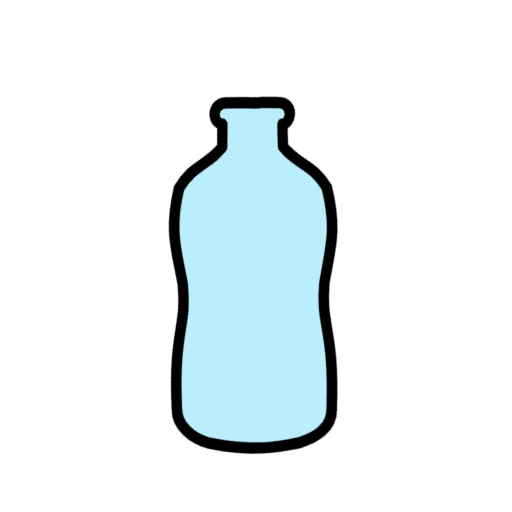
t = 0.00 s
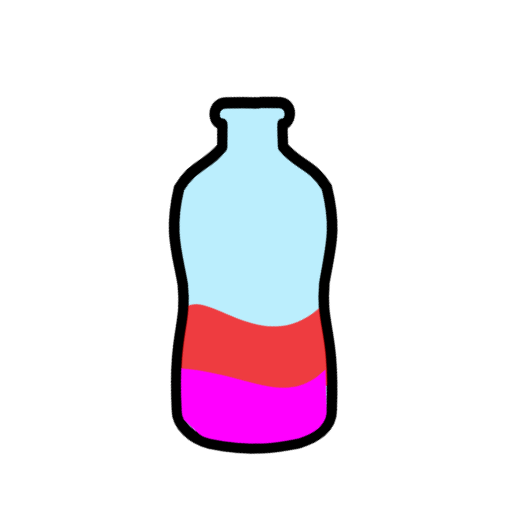
t = 0.65 s
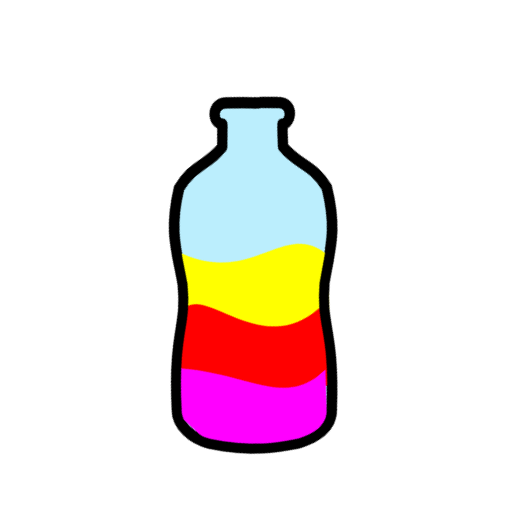
t = 1.20 s
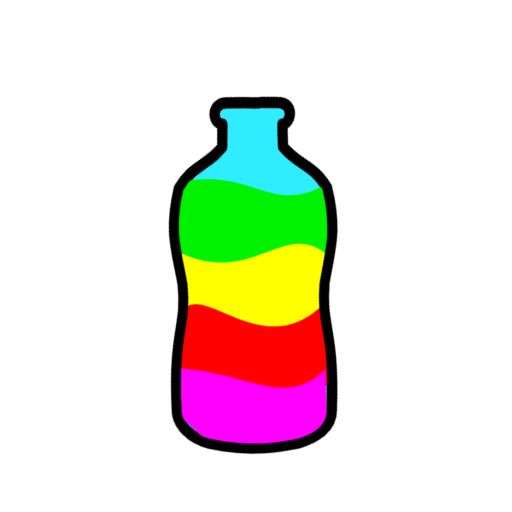
t = 1.85 s
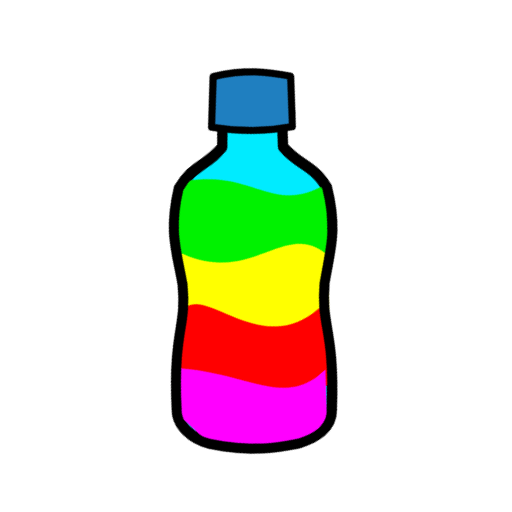
t = 2.47 s
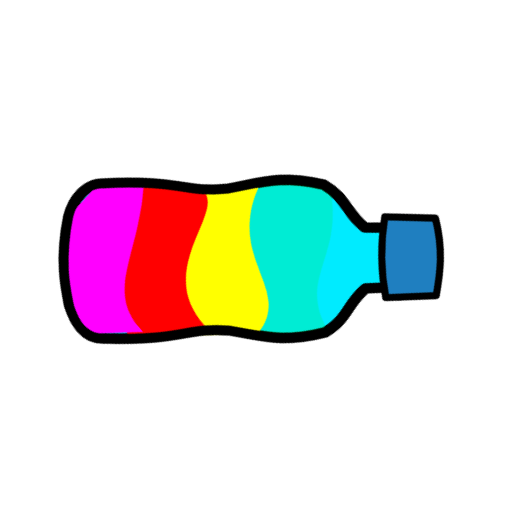
t = 3.03 s

The animated SVG that drew these frames (rendered in a browser with its animation timeline set to each time). Animation: 9 CSS @keyframes rules; one cycle of 3.67 s, repeats indefinitely.

<svg id="e5jv2zDa1Of1" xmlns="http://www.w3.org/2000/svg" xmlns:xlink="http://www.w3.org/1999/xlink" viewBox="0 0 126.50786 126.50786" shape-rendering="geometricPrecision" text-rendering="geometricPrecision">
<style><![CDATA[
#e5jv2zDa1Of2_tr {animation: e5jv2zDa1Of2_tr__tr 3666.6666666666665ms linear infinite normal forwards}@keyframes e5jv2zDa1Of2_tr__tr { 0% {transform: translate(62.546505px,64.016374px) rotate(0deg)} 80% {transform: translate(62.546505px,64.016374px) rotate(0deg)} 90.909091% {transform: translate(62.546505px,64.016374px) rotate(359.999998deg)} 100% {transform: translate(62.546505px,64.016374px) rotate(359.999998deg)}} #e5jv2zDa1Of5 {animation: e5jv2zDa1Of5_f_p 3666.6666666666665ms linear infinite normal forwards}@keyframes e5jv2zDa1Of5_f_p { 0% {fill: rgba(132,224,252,0.55)} 43.636364% {fill: rgba(132,224,252,0.55)} 52.727273% {fill: #00ebff} 87.272727% {fill: #00ebff} 90.909091% {fill: rgba(132,224,252,0.55)} 100% {fill: rgba(132,224,252,0.55)}} #e5jv2zDa1Of6 {animation: e5jv2zDa1Of6_f_o 3666.6666666666665ms linear infinite normal forwards}@keyframes e5jv2zDa1Of6_f_o { 0% {fill-opacity: 0} 32.727273% {fill-opacity: 0} 41.818182% {fill-opacity: 1} 78.181818% {fill-opacity: 1} 83.636364% {fill-opacity: 0} 100% {fill-opacity: 0}} #e5jv2zDa1Of7 {animation: e5jv2zDa1Of7_f_o 3666.6666666666665ms linear infinite normal forwards}@keyframes e5jv2zDa1Of7_f_o { 0% {fill-opacity: 0} 21.818182% {fill-opacity: 0} 30.909091% {fill-opacity: 1} 87.272727% {fill-opacity: 1} 90.909091% {fill-opacity: 0} 100% {fill-opacity: 0}} #e5jv2zDa1Of8 {animation: e5jv2zDa1Of8_f_o 3666.6666666666665ms linear infinite normal forwards}@keyframes e5jv2zDa1Of8_f_o { 0% {fill-opacity: 0} 10.909091% {fill-opacity: 0} 20% {fill-opacity: 1} 87.272727% {fill-opacity: 1} 90.909091% {fill-opacity: 0} 100% {fill-opacity: 0}} #e5jv2zDa1Of9 {animation: e5jv2zDa1Of9_f_o 3666.6666666666665ms linear infinite normal forwards}@keyframes e5jv2zDa1Of9_f_o { 0% {fill-opacity: 0} 9.090909% {fill-opacity: 1} 87.272727% {fill-opacity: 1} 90.909091% {fill-opacity: 0} 100% {fill-opacity: 0}} #e5jv2zDa1Of12 {animation: e5jv2zDa1Of12_f_p 3666.6666666666665ms linear infinite normal forwards}@keyframes e5jv2zDa1Of12_f_p { 0% {fill: none} 21.818182% {fill: none} 43.636364% {fill: none} 52.727273% {fill: none} 60% {fill: none} 87.272727% {fill: none} 90.909091% {fill: none} 100% {fill: none}} #e5jv2zDa1Of14_to {animation: e5jv2zDa1Of14_to__to 3666.6666666666665ms linear infinite normal forwards}@keyframes e5jv2zDa1Of14_to__to { 0% {transform: translate(-742.783287px,500.356834px)} 54.545455% {transform: translate(-742.783287px,500.356834px)} 63.636364% {transform: translate(-744.277883px,502.092034px)} 81.818182% {transform: translate(-744.277883px,502.092034px)} 100% {transform: translate(-744.277883px,502.092034px)}} #e5jv2zDa1Of14 {animation: e5jv2zDa1Of14_c_o 3666.6666666666665ms linear infinite normal forwards}@keyframes e5jv2zDa1Of14_c_o { 0% {opacity: 0} 54.545455% {opacity: 0} 63.636364% {opacity: 1} 87.272727% {opacity: 1} 90.909091% {opacity: 0} 100% {opacity: 0}}
]]></style>
<g id="e5jv2zDa1Of2_tr" transform="translate(62.546505,64.016374) rotate(0)"><g transform="translate(-103.225883,-118.548191)"><g transform="matrix(.656179-.565145 0.565192 0.65693 307.996643-674.226806)"><g transform="matrix(1.007776 0 0 1.007776 2.616736-1.123019)"><path id="e5jv2zDa1Of5" d="M-742.38494,503.98954c-.17421-.10734-.35334-.23216-.53415-.36276-.4798-.38695-.905296-.725058-1.363116-1.101088-.47628-.41628-1.021254-.904992-1.514194-1.345102-.14726-.14748-.29128-.29492-.41723-.43997l-3.599586-3.015622c-3.393331-2.876753-7.053871,1.720251-4.836568,3.720608-1.118688,1.298778-2.160876,2.478624-4.267276,4.892074-6.69627,1.29179-9.58033-1.67155-16.83742.8694-10.26521,7.40132-12.07442,13.21745-16.87795,21.21704-7.10538,10.07614-10.11218,7.66074-24.18539,25.53523-3.11817,3.59741-2.09513,9.24812.66307,13.21009l-.00078.0009c8.39511,10.92985,16.07623,14.61905,19.47283,16.53424c5.80437,2.42206,10.10249,2.17628,13.15103-1.48025c15.37692-16.76796,12.50635-19.34312,21.30826-27.9789c7.12317-6.02988,12.5736-8.75389,18.22385-20.07414c1.33647-7.56732-2.05587-9.93323-1.86208-16.74622c2.813075-3.517365,1.829221-2.3369,4.040911-4.94286c1.937085,1.666437,6.710123-2.410262,2.853094-5.552825Z" fill="rgba(132,224,252,0.55)" stroke="#000" stroke-width="2.8" stroke-linecap="round" stroke-linejoin="round"/></g><path id="e5jv2zDa1Of6" d="M-794.94572,527.02618l17.12604-18.27522c18.53045,10.03751,13.34811,24.39279,31.33953,27.55548l-15.13449,18.51613Z" fill="#00f200" fill-opacity="0" stroke-width="2.55602"/><path id="e5jv2zDa1Of7" d="M-807.80038,542.70223l17.12613-18.27517c9.3768,20.28671,28.76642,11.53229,31.33949,27.55545l-15.13446,18.51611Z" fill="#ff0" fill-opacity="0" stroke-width="2.55602"/><path id="e5jv2zDa1Of8" d="M-816.84817,552.42108l15.948553-15.530631c10.04641-1.65546,7.463197,27.307211,32.516727,24.810351l-15.13452,18.51612c-12.41198-8.48801-32.37764-12.4655-33.32965-27.79496Z" fill="#f00" fill-opacity="0" stroke-width="2.55602"/><path id="e5jv2zDa1Of9" d="M-820.29246,568.64143l-1.16936-10.54975l8.85666-9.36993c14.61672,14.5715,15.35017,28.31584,31.39454,27.53836l-8.10324,9.95961c-6.6574,5.15673-14.04926-.0355-22.52306-7.11888Z" fill="#f0f" fill-opacity="0" stroke-width="2.55602"/><g transform="matrix(1.007776 0 0 1.007776 2.616736-1.123019)"><g transform="matrix(1.007776 0 0 1.007776 5.282591-4.218031)"><path id="e5jv2zDa1Of12" d="M-742.38494,503.98954c-.17421-.10734-.35334-.23216-.53415-.36276-.4798-.38695-.905296-.725058-1.363116-1.101088-.47628-.41628-1.021254-.904992-1.514194-1.345102-.14726-.14748-.29128-.29492-.41723-.43997l-3.599586-3.015622c-3.393331-2.876753-7.053871,1.720251-4.836568,3.720608-1.118688,1.298778-2.160876,2.478624-4.267276,4.892074-6.69627,1.29179-9.58033-1.67155-16.83742.8694-10.26521,7.40132-12.07442,13.21745-16.87795,21.21704-7.10538,10.07614-10.11218,7.66074-24.18539,25.53523-3.11817,3.59741-2.09513,9.24812.66307,13.21009l-.00078.0009c8.39511,10.92985,16.07623,14.61905,19.47283,16.53424c5.80437,2.42206,10.10249,2.17628,13.15103-1.48025c15.37692-16.76796,12.50635-19.34312,21.30826-27.9789c7.12317-6.02988,12.5736-8.75389,18.22385-20.07414c1.33647-7.56732-2.05587-9.93323-1.86208-16.74622c2.813075-3.517365,1.829221-2.3369,4.040911-4.94286c1.937085,1.666437,6.710123-2.410262,2.853094-5.552825Z" transform="translate(.76237 0.010746)" fill="none" stroke="#000" stroke-width="2.8" stroke-linecap="round" stroke-linejoin="round"/></g><path d="M-742.38494,503.98954c-.17421-.10734-.35334-.23216-.53415-.36276-.4798-.38695-.95951-.7717-1.41733-1.14773-.47628-.41628-.96704-.85835-1.45998-1.29846-.14726-.14748-.29128-.29492-.41723-.43997l-.0363.0348c-2.29968-2.01388-4.66082-3.69375-6.40833-1.64194-2.21607,2.60234-4.1524,4.79075-6.2588,7.2042-6.69627,1.29179-9.58033-1.67155-16.83742.8694-10.26521,7.40132-12.07442,13.21745-16.87795,21.21704-7.10538,10.07614-10.11218,7.66074-24.18539,25.53523-3.11817,3.59741-2.09513,9.24812.66307,13.21009l-.00078.0009c8.39511,10.92985,16.07623,14.61905,19.47283,16.53424c5.80437,2.42206,10.10249,2.17628,13.15103-1.48025c15.37692-16.76796,12.50635-19.34312,21.30826-27.9789c7.12317-6.02988,12.5736-8.75389,18.22385-20.07414c1.33647-7.56732-2.05587-9.93323-1.86208-16.74622c2.04276-2.46778,3.89118-4.7308,6.10287-7.33676c1.74633-2.05819-.30292-4.11832-2.66752-6.06359Z" fill="none" stroke-linecap="round" stroke-linejoin="round"/><g id="e5jv2zDa1Of14_to" transform="translate(-742.783287,500.356834)"><path id="e5jv2zDa1Of14" d="M-747.81683,488.98071c8.27833,4.14531,12.59342,9.16729,16.71592,14.23193l-8.94302,11.12171c-6.0198-3.491-11.88502-8.12839-17.47449-14.80234Z" transform="translate(744.309631,-501.657532)" opacity="0" fill="#1f7fc0" fill-rule="evenodd" stroke="#000" stroke-width="2" stroke-linecap="round" stroke-linejoin="round"/></g></g><g display="none" clip-path="url(#e5jv2zDa1Of18)"><g transform="matrix(1.942486 1.662572-1.662691 1.940269-756.993652 304.06369)"><path d="M45.708,66.816l5.154652-10.871956c8.7427-10.184,8.665538-1.835944,11.600538,1.297756l.2176,9.3566c-6.9137,3.8778-11.353.2398-16.972.21759Z" fill="#0ff" fill-rule="evenodd"/></g><clipPath id="e5jv2zDa1Of18"><path d="M638.86,565.08l-22.197-.0302-.56345,14.49l3.0937-.003c-.0212,1.8291-.0475,3.627-.072,5.4948-4.3123,5.3811-8.475,4.9838-12.401,11.695-3.0607,12.43-.64511,18.1.89325,27.415c1.1251,12.423-2.7724,12.529-1.908,35.529-.0464,4.8162,4.2193,9.865,9.1615,9.7536l9.3328-.00094v.001l16.495-.00067c4.9422.11143,9.2079-4.9365,9.1615-9.7526.86445-23-3.0338-23.107-1.9088-35.531c1.5384-9.3143,3.9534-14.985.89275-27.415-3.9264-6.7113-8.0891-6.314-12.401-11.695-.0246-1.8743-.0507-3.679-.0719-5.515l2.8867-.004-.39342-14.432Z" transform="matrix(.38984-.001538 0.001538 0.38984-191.479996-165.470001)" fill="#fff" stroke="#000" stroke-width="3.37" stroke-linecap="round" stroke-linejoin="round"/></clipPath></g></g></g></g></svg>